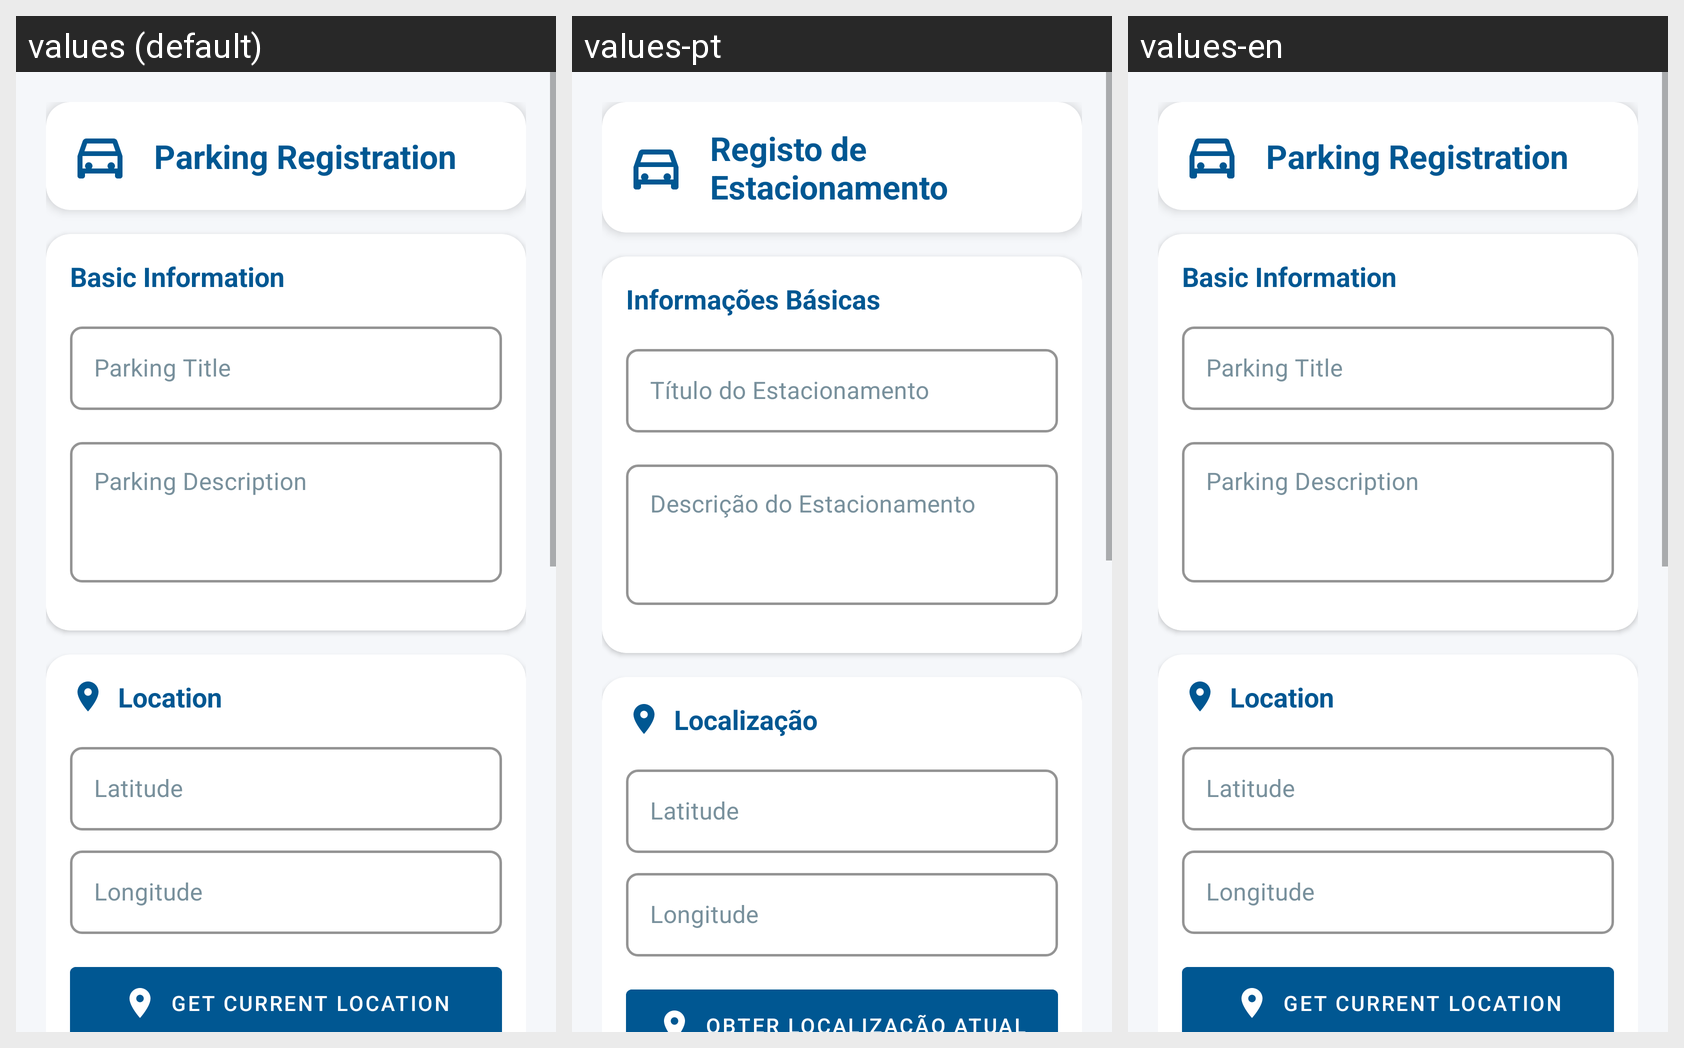

Strings drawn on this Android screen and how each of the app's shown locales translates them:
Android screen res/layout/fragment_parking_form.xml rendered under 3 locales, left to right: values (default), values-pt, values-en. Device: Nexus 5 (rendered at 1080×1920; each locale shown at half size, 540×960, under a caption strip naming it); theme Theme.Spotme.
Strings drawn on this screen, with the default value and each locale's value (text and hints the layout hard-codes, and strings that could not be matched under every locale, appear in the picture but are not listed):

parking_regist_text
  values: Parking Registration
  values-pt: Registo de Estacionamento
  values-en: Parking Registration

basic_info_text
  values: Basic Information
  values-pt: Informações Básicas
  values-en: Basic Information

parking_title_text
  values: Parking Title
  values-pt: Título do Estacionamento
  values-en: Parking Title

parking_description_text
  values: Parking Description
  values-pt: Descrição do Estacionamento
  values-en: Parking Description

location_text
  values: Location
  values-pt: Localização
  values-en: Location

latitude_text
  values: Latitude
  values-pt: Latitude
  values-en: Latitude

longitude_text
  values: Longitude
  values-pt: Longitude
  values-en: Longitude

get_current_location_text
  values: Get current location
  values-pt: Obter localização atual
  values-en: Get current location
